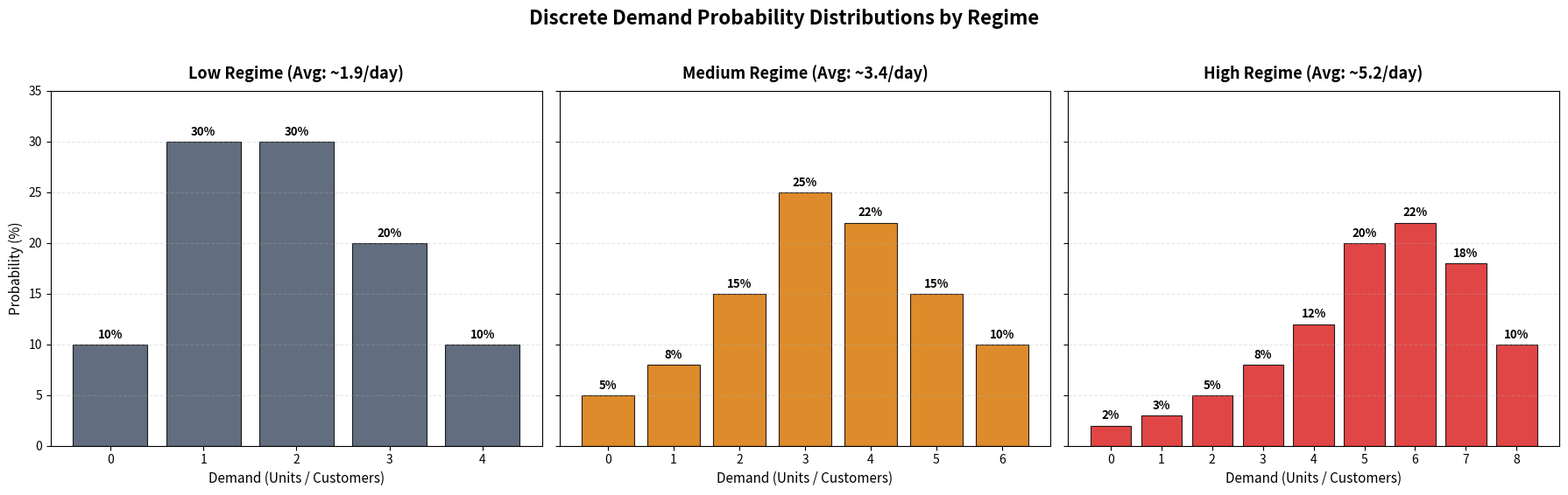

Python code for this plot:
import os
import numpy as np
import matplotlib.pyplot as plt

# Define distributions matching custom_env.py
DEMAND_DISTRIBUTIONS = {
    'Low': {
        'values': [0, 1, 2, 3, 4],
        'probs':  [0.10, 0.30, 0.30, 0.20, 0.10],
        'color': '#475569'  # Slate (representing low activity)
    },
    'Medium': {
        'values': [0, 1, 2, 3, 4, 5, 6],
        'probs':  [0.05, 0.08, 0.15, 0.25, 0.22, 0.15, 0.10],
        'color': '#D97706'  # Amber (representing moderate activity)
    },
    'High': {
        'values': [0, 1, 2, 3, 4, 5, 6, 7, 8],
        'probs':  [0.02, 0.03, 0.05, 0.08, 0.12, 0.20, 0.22, 0.18, 0.10],
        'color': '#DC2626'  # Red/Crimson (representing high activity)
    }
}

def main():
    fig, axes = plt.subplots(1, 3, figsize=(18, 5.5), sharey=True)
    fig.suptitle('Discrete Demand Probability Distributions by Regime', fontsize=16, fontweight='bold', y=1.02)
    
    for idx, (regime, data) in enumerate(DEMAND_DISTRIBUTIONS.items()):
        ax = axes[idx]
        values = data['values']
        probs = data['probs']
        color = data['color']
        
        # Plot bars
        bars = ax.bar(values, [p * 100 for p in probs], color=color, alpha=0.85, edgecolor='black', linewidth=0.8)
        
        # Styling
        ax.set_title(f'{regime} Regime (Avg: ~{sum(v*p for v, p in zip(values, probs)):.1f}/day)', fontsize=13, fontweight='bold', pad=10)
        ax.set_xlabel('Demand (Units / Customers)', fontsize=11)
        if idx == 0:
            ax.set_ylabel('Probability (%)', fontsize=11)
        
        ax.set_xticks(values)
        ax.set_ylim(0, 35)
        ax.grid(axis='y', alpha=0.3, linestyle='--')
        
        # Add labels on top of bars
        for bar in bars:
            height = bar.get_height()
            if height > 0:
                ax.annotate(f'{height:.0f}%',
                            xy=(bar.get_x() + bar.get_width() / 2, height),
                            xytext=(0, 3),
                            textcoords="offset points",
                            ha='center', va='bottom', fontsize=9.5, fontweight='bold')

    plt.tight_layout()
    
    # Save directory
    os.makedirs('reports/figures', exist_ok=True)
    out_path = 'reports/figures/demand_distributions.png'
    plt.savefig(out_path, dpi=300, bbox_inches='tight')
    plt.close()
    print(f"Saved demand distributions plot to {out_path}")

if __name__ == '__main__':
    main()
